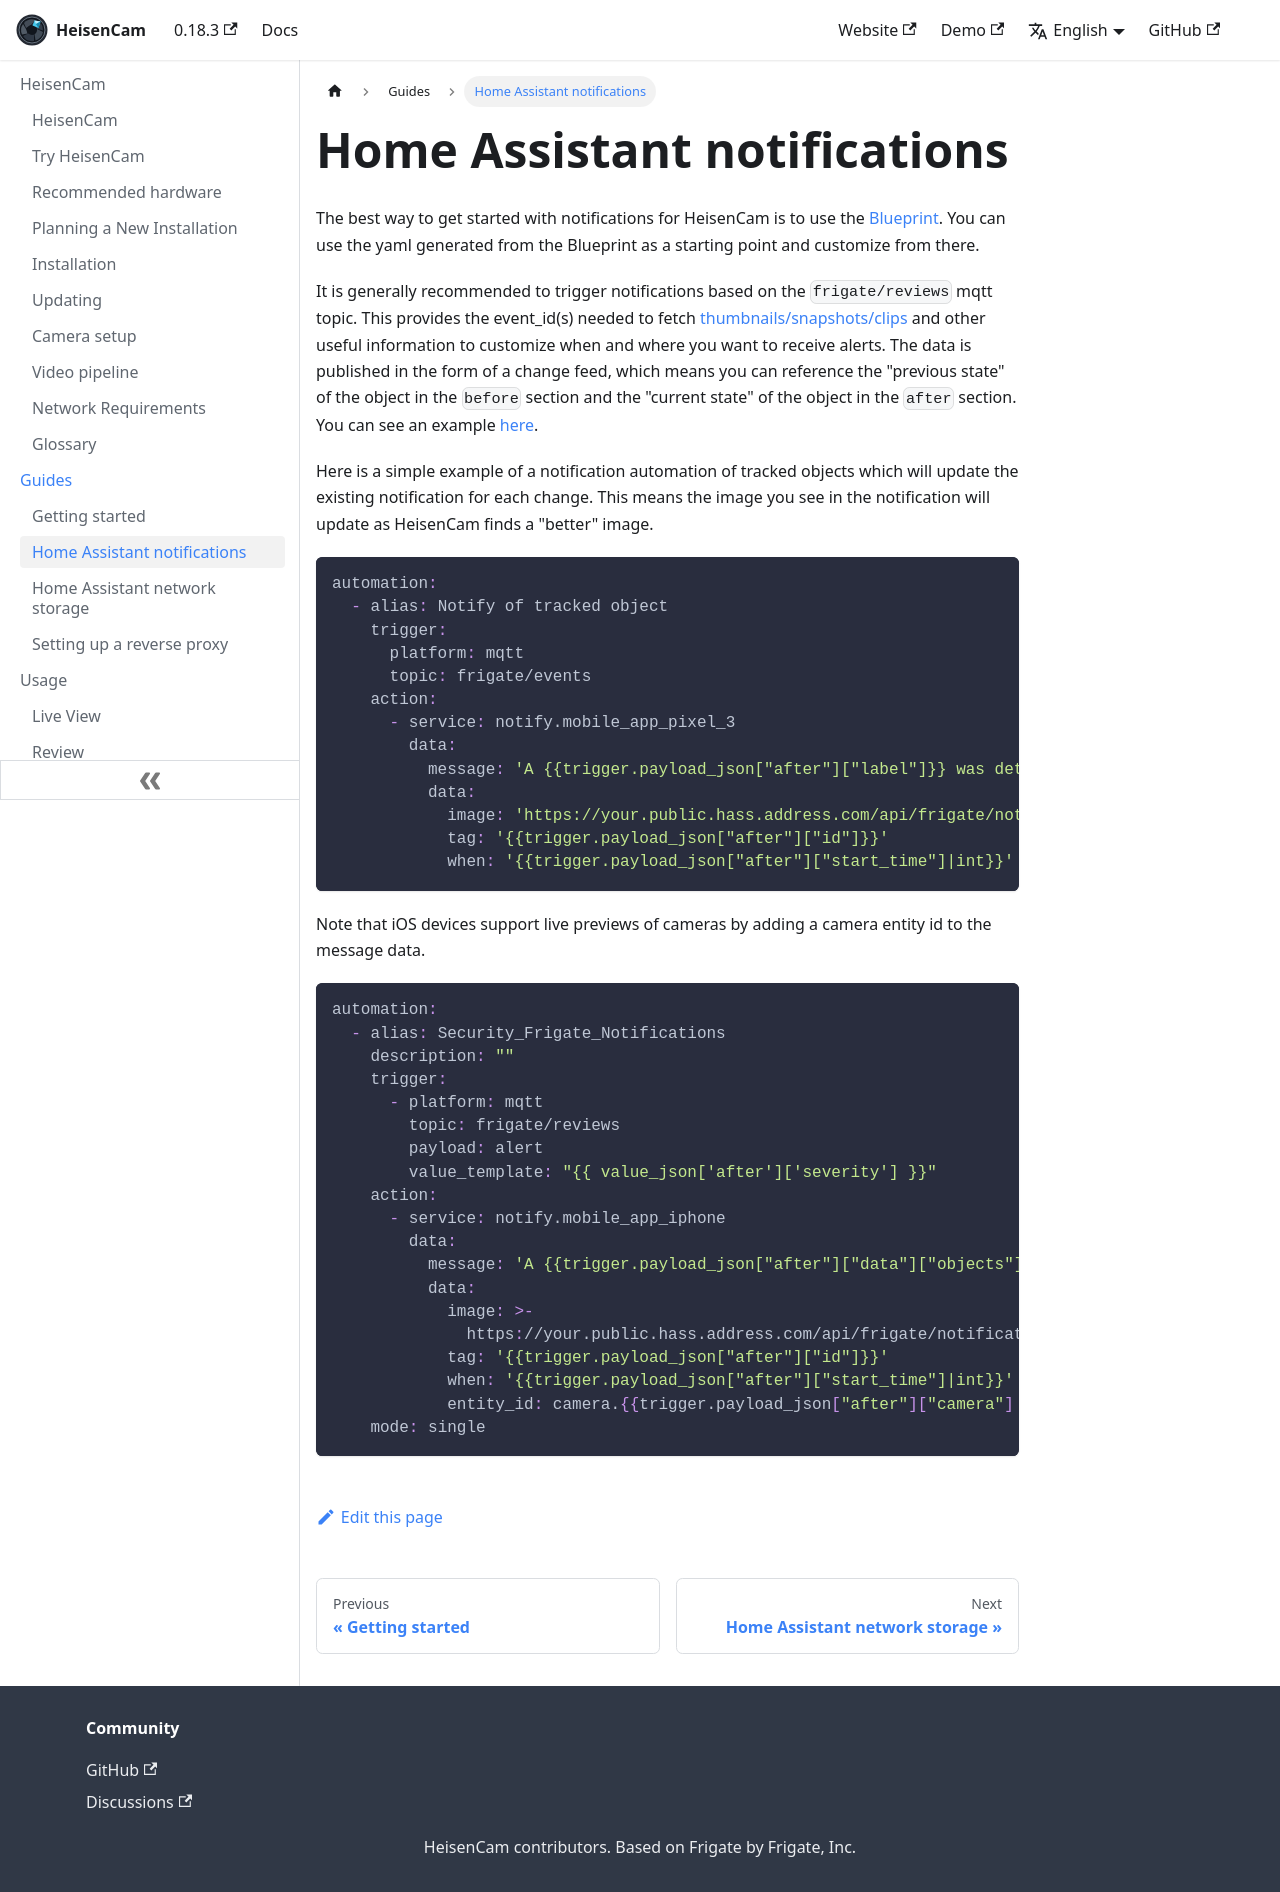

repository: kzkvv/heisencam · page: docs/guides/ha_notifications/index.html · generator: docusaurus

---
id: ha_notifications
title: Home Assistant notifications
---

The best way to get started with notifications for HeisenCam is to use the [Blueprint](https://community.home-assistant.io/t/frigate-mobile-app-notifications-2-0/559732). You can use the yaml generated from the Blueprint as a starting point and customize from there.

It is generally recommended to trigger notifications based on the `frigate/reviews` mqtt topic. This provides the event_id(s) needed to fetch [thumbnails/snapshots/clips](../integrations/home-assistant.md#notification-api) and other useful information to customize when and where you want to receive alerts. The data is published in the form of a change feed, which means you can reference the "previous state" of the object in the `before` section and the "current state" of the object in the `after` section. You can see an example [here](../integrations/mqtt.md#frigateevents).

Here is a simple example of a notification automation of tracked objects which will update the existing notification for each change. This means the image you see in the notification will update as HeisenCam finds a "better" image.

```yaml
automation:
  - alias: Notify of tracked object
    trigger:
      platform: mqtt
      topic: frigate/events
    action:
      - service: notify.mobile_app_pixel_3
        data:
          message: 'A {{trigger.payload_json["after"]["label"]}} was detected.'
          data:
            image: 'https://your.public.hass.address.com/api/frigate/notifications/{{trigger.payload_json["after"]["id"]}}/thumbnail.jpg?format=android'
            tag: '{{trigger.payload_json["after"]["id"]}}'
            when: '{{trigger.payload_json["after"]["start_time"]|int}}'
```

Note that iOS devices support live previews of cameras by adding a camera entity id to the message data.

```yaml
automation:
  - alias: Security_Frigate_Notifications
    description: ""
    trigger:
      - platform: mqtt
        topic: frigate/reviews
        payload: alert
        value_template: "{{ value_json['after']['severity'] }}"
    action:
      - service: notify.mobile_app_iphone
        data:
          message: 'A {{trigger.payload_json["after"]["data"]["objects"] | sort | join(", ") | title}} was detected.'
          data:
            image: >-
              https://your.public.hass.address.com/api/frigate/notifications/{{trigger.payload_json["after"]["data"]["detections"][0]}}/thumbnail.jpg
            tag: '{{trigger.payload_json["after"]["id"]}}'
            when: '{{trigger.payload_json["after"]["start_time"]|int}}'
            entity_id: camera.{{trigger.payload_json["after"]["camera"] | replace("-","_") | lower}}
    mode: single
```
